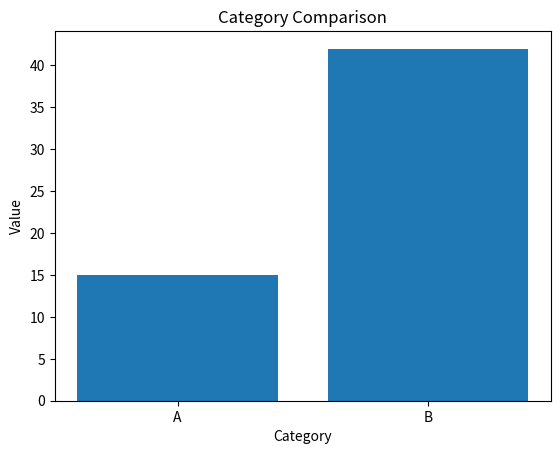

This figure's Python source:
import matplotlib
matplotlib.use('Agg')
import matplotlib.pyplot as plt

fig, ax = plt.subplots()

ax.bar(['A', 'B'], [15, 42])
ax.set_title('Category Comparison')
ax.set_xlabel('Category')
ax.set_ylabel('Value')

plt.show()  # display the plot
fig.savefig('task2_bar.png', dpi=150, bbox_inches='tight')
print('bar chart rendered and saved as task2_bar.png')
